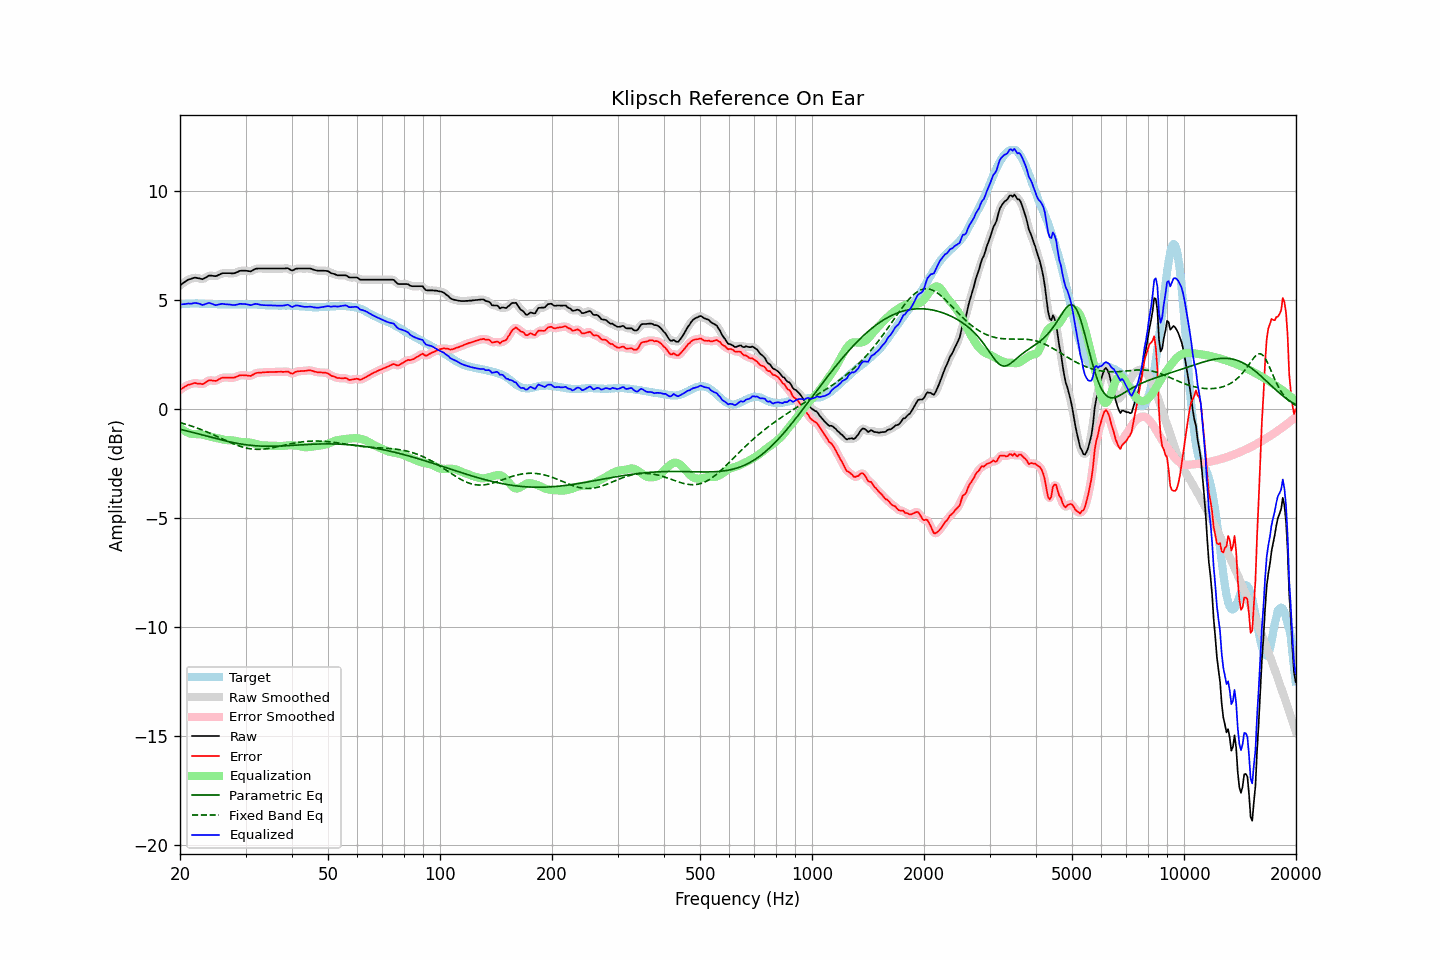

The data file committed next to this chart (first rows):
frequency, raw, error, smoothed, error_smoothed, equalization, parametric_eq, fixed_band_eq, equalized_raw, equalized_smoothed, target
20.00, 5.66, 0.87, 5.65, 0.87, -0.86, -0.93, -0.63, 4.79, 4.79, 4.78
20.20, 5.71, 0.91, 5.71, 0.92, -0.92, -0.95, -0.65, 4.79, 4.79, 4.79
20.40, 5.77, 0.96, 5.77, 0.97, -0.97, -0.97, -0.67, 4.80, 4.80, 4.80
20.61, 5.82, 1.01, 5.82, 1.01, -1.02, -0.99, -0.69, 4.80, 4.80, 4.80
20.81, 5.87, 1.05, 5.87, 1.06, -1.06, -1.01, -0.72, 4.81, 4.81, 4.81
21.02, 5.92, 1.10, 5.91, 1.09, -1.09, -1.03, -0.74, 4.83, 4.82, 4.81
21.23, 5.94, 1.11, 5.94, 1.12, -1.12, -1.04, -0.76, 4.82, 4.82, 4.82
21.44, 5.96, 1.14, 5.97, 1.14, -1.14, -1.06, -0.79, 4.82, 4.82, 4.82
21.66, 5.99, 1.16, 5.99, 1.16, -1.15, -1.08, -0.81, 4.83, 4.83, 4.82
21.87, 6.01, 1.19, 6.00, 1.17, -1.16, -1.10, -0.84, 4.85, 4.84, 4.82
22.09, 6.01, 1.18, 6.00, 1.17, -1.16, -1.12, -0.86, 4.85, 4.85, 4.83
22.31, 5.99, 1.16, 5.99, 1.17, -1.16, -1.14, -0.89, 4.83, 4.84, 4.83
22.54, 5.98, 1.16, 5.97, 1.15, -1.16, -1.16, -0.92, 4.82, 4.81, 4.82
22.76, 5.96, 1.15, 5.95, 1.14, -1.17, -1.18, -0.94, 4.79, 4.79, 4.81
22.99, 5.94, 1.13, 5.96, 1.15, -1.18, -1.20, -0.97, 4.76, 4.77, 4.81
23.22, 5.98, 1.17, 5.97, 1.17, -1.20, -1.22, -1.00, 4.78, 4.78, 4.81
23.45, 6.02, 1.22, 6.02, 1.21, -1.22, -1.24, -1.03, 4.80, 4.80, 4.80
23.69, 6.06, 1.26, 6.06, 1.26, -1.23, -1.26, -1.06, 4.82, 4.83, 4.80
23.92, 6.11, 1.31, 6.09, 1.29, -1.25, -1.28, -1.10, 4.85, 4.84, 4.80
24.16, 6.11, 1.31, 6.11, 1.31, -1.27, -1.30, -1.13, 4.83, 4.83, 4.80
24.40, 6.10, 1.30, 6.10, 1.30, -1.29, -1.32, -1.16, 4.81, 4.81, 4.80
24.65, 6.09, 1.29, 6.09, 1.29, -1.31, -1.34, -1.19, 4.78, 4.78, 4.80
24.89, 6.08, 1.28, 6.09, 1.29, -1.33, -1.35, -1.23, 4.75, 4.76, 4.80
25.14, 6.10, 1.30, 6.10, 1.31, -1.34, -1.37, -1.26, 4.76, 4.76, 4.80
25.39, 6.14, 1.35, 6.13, 1.34, -1.36, -1.39, -1.30, 4.78, 4.78, 4.79
25.65, 6.17, 1.38, 6.17, 1.38, -1.37, -1.41, -1.33, 4.79, 4.80, 4.79
25.91, 6.21, 1.42, 6.20, 1.42, -1.39, -1.43, -1.36, 4.82, 4.81, 4.79
26.16, 6.22, 1.43, 6.22, 1.43, -1.41, -1.45, -1.40, 4.81, 4.81, 4.78
26.43, 6.22, 1.43, 6.22, 1.44, -1.42, -1.46, -1.43, 4.79, 4.80, 4.78
26.69, 6.22, 1.43, 6.22, 1.44, -1.43, -1.48, -1.47, 4.79, 4.79, 4.78
26.96, 6.22, 1.43, 6.22, 1.43, -1.43, -1.50, -1.50, 4.78, 4.78, 4.78
27.23, 6.22, 1.44, 6.21, 1.43, -1.44, -1.51, -1.53, 4.78, 4.78, 4.78
27.50, 6.21, 1.43, 6.21, 1.43, -1.44, -1.53, -1.56, 4.77, 4.77, 4.78
27.77, 6.21, 1.43, 6.21, 1.43, -1.45, -1.54, -1.59, 4.76, 4.76, 4.78
28.05, 6.22, 1.44, 6.22, 1.44, -1.46, -1.56, -1.62, 4.76, 4.76, 4.78
28.33, 6.25, 1.47, 6.25, 1.47, -1.48, -1.57, -1.65, 4.77, 4.77, 4.78
28.62, 6.28, 1.50, 6.28, 1.50, -1.49, -1.59, -1.68, 4.78, 4.79, 4.78
28.90, 6.32, 1.53, 6.31, 1.53, -1.51, -1.60, -1.71, 4.81, 4.80, 4.79
29.19, 6.33, 1.54, 6.33, 1.54, -1.52, -1.61, -1.73, 4.81, 4.81, 4.79
29.48, 6.33, 1.54, 6.33, 1.54, -1.52, -1.62, -1.75, 4.80, 4.81, 4.79
29.78, 6.33, 1.53, 6.33, 1.54, -1.53, -1.63, -1.77, 4.80, 4.80, 4.79
30.08, 6.33, 1.53, 6.32, 1.53, -1.53, -1.64, -1.79, 4.80, 4.80, 4.79
30.38, 6.32, 1.53, 6.31, 1.52, -1.53, -1.65, -1.81, 4.79, 4.78, 4.79
30.68, 6.31, 1.52, 6.31, 1.51, -1.54, -1.66, -1.82, 4.77, 4.77, 4.79
30.99, 6.30, 1.51, 6.31, 1.52, -1.55, -1.67, -1.83, 4.75, 4.76, 4.79
31.30, 6.34, 1.55, 6.34, 1.55, -1.57, -1.68, -1.84, 4.77, 4.77, 4.79
31.61, 6.38, 1.59, 6.38, 1.59, -1.58, -1.68, -1.85, 4.79, 4.79, 4.79
31.93, 6.42, 1.63, 6.41, 1.63, -1.60, -1.69, -1.85, 4.81, 4.81, 4.79
32.24, 6.43, 1.65, 6.43, 1.65, -1.62, -1.70, -1.85, 4.80, 4.80, 4.78
32.57, 6.43, 1.65, 6.43, 1.66, -1.64, -1.70, -1.85, 4.78, 4.79, 4.77
32.89, 6.43, 1.66, 6.43, 1.66, -1.66, -1.70, -1.85, 4.77, 4.77, 4.77
33.22, 6.43, 1.67, 6.43, 1.66, -1.67, -1.71, -1.85, 4.76, 4.76, 4.76
33.55, 6.43, 1.67, 6.43, 1.67, -1.68, -1.71, -1.84, 4.75, 4.75, 4.76
33.89, 6.43, 1.68, 6.43, 1.68, -1.68, -1.71, -1.83, 4.75, 4.75, 4.75
34.23, 6.43, 1.68, 6.43, 1.68, -1.68, -1.71, -1.83, 4.75, 4.75, 4.75
34.57, 6.43, 1.68, 6.43, 1.68, -1.68, -1.71, -1.81, 4.74, 4.74, 4.74
34.92, 6.43, 1.69, 6.43, 1.69, -1.69, -1.71, -1.80, 4.74, 4.74, 4.74
35.27, 6.43, 1.69, 6.43, 1.69, -1.69, -1.71, -1.79, 4.74, 4.74, 4.74
35.62, 6.43, 1.69, 6.43, 1.69, -1.69, -1.71, -1.77, 4.74, 4.74, 4.74
35.97, 6.43, 1.69, 6.43, 1.69, -1.69, -1.71, -1.76, 4.74, 4.74, 4.74
... 635 more rows
